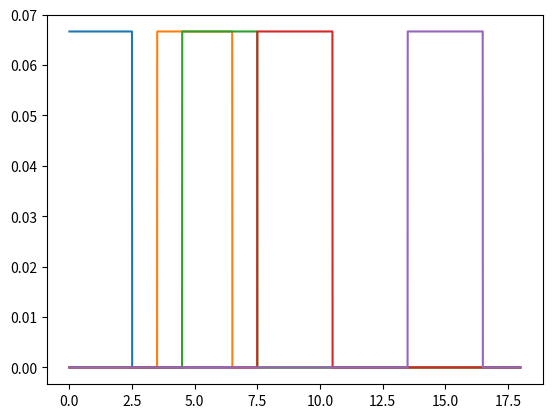

The matplotlib source for this figure:

import matplotlib.pyplot as plt
import numpy as np

x = np.linspace(0.0, 18.0, num=5000)
y = np.array([np.zeros(5000)] * 5)

samples = [1, 5, 6, 9, 15]

for i in range(len(samples)):
	for j in range(len(x)):
		if abs(x[j] - samples[i]) <= 1.5:
			y[i][j] += (1/15)
		else:
			y[i][j] += 0

plt.plot(x, y[0])
plt.show()
plt.plot(x, y[1])
plt.show()
plt.plot(x, y[2])
plt.show()
plt.plot(x, y[3])
plt.show()
plt.plot(x, y[4])
plt.show()